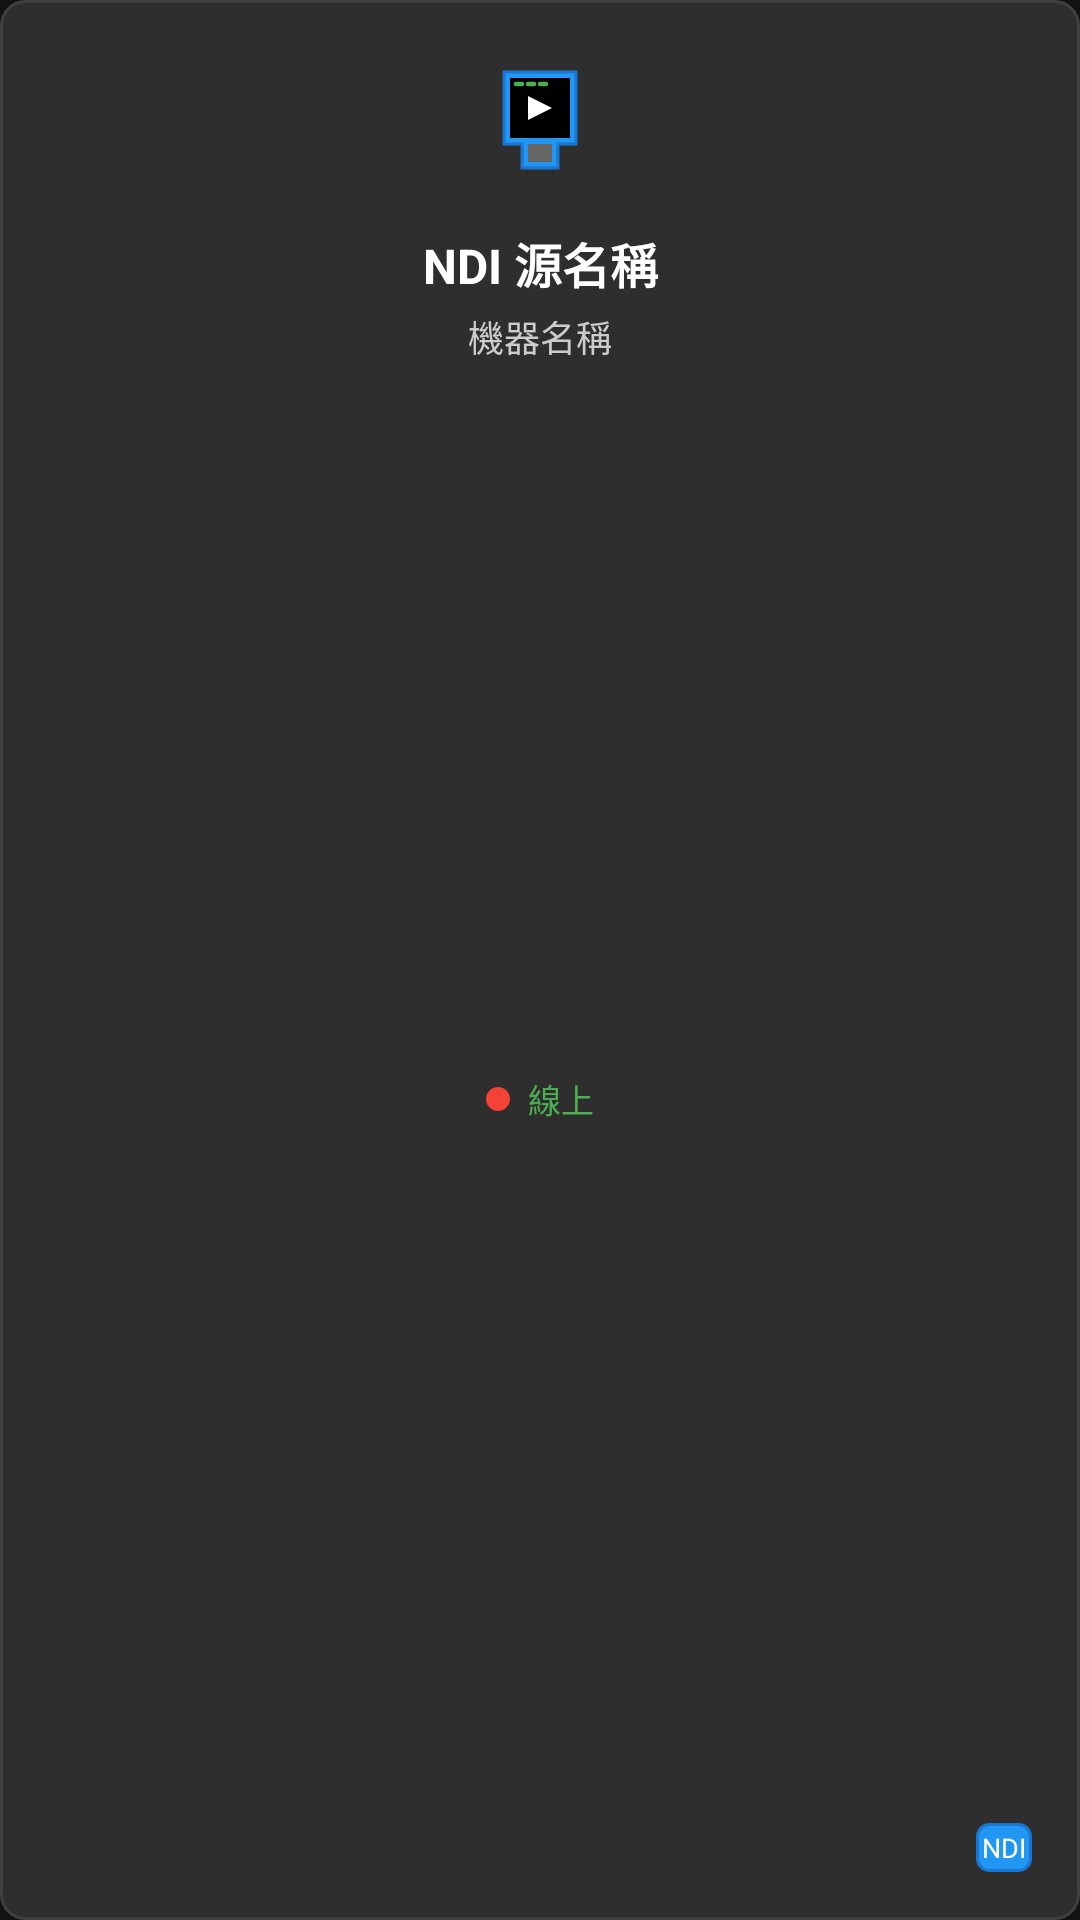

Here is an Android app screen rendered from its layout file. Give the layout XML and the strings, colors and styles it references.
<!-- AndroidManifest.xml: application theme Theme.NDIMonitor -->
<!-- res/layout/ndi_source_item.xml -->
<?xml version="1.0" encoding="utf-8"?>
<LinearLayout xmlns:android="http://schemas.android.com/apk/res/android"
    android:layout_width="240dp"
    android:layout_height="180dp"
    android:orientation="vertical"
    android:layout_margin="8dp"
    android:focusable="true"
    android:focusableInTouchMode="true"
    android:background="@drawable/ndi_source_card_background"
    android:padding="16dp">

    
    <ImageView
        android:id="@+id/ndi_source_icon"
        android:layout_width="48dp"
        android:layout_height="48dp"
        android:layout_gravity="center_horizontal"
        android:src="@drawable/ndi_source_icon"
        android:scaleType="centerInside"
        android:layout_marginBottom="12dp" />

    
    <TextView
        android:id="@+id/ndi_source_name"
        android:layout_width="match_parent"
        android:layout_height="wrap_content"
        android:text="NDI 源名稱"
        android:textColor="@android:color/white"
        android:textSize="16sp"
        android:textStyle="bold"
        android:gravity="center"
        android:maxLines="2"
        android:ellipsize="end"
        android:layout_marginBottom="4dp" />

    
    <TextView
        android:id="@+id/ndi_source_machine"
        android:layout_width="match_parent"
        android:layout_height="wrap_content"
        android:text="機器名稱"
        android:textColor="#CCCCCC"
        android:textSize="12sp"
        android:gravity="center"
        android:maxLines="1"
        android:ellipsize="end"
        android:layout_marginBottom="8dp" />

    
    <LinearLayout
        android:layout_width="match_parent"
        android:layout_height="0dp"
        android:layout_weight="1"
        android:orientation="horizontal"
        android:gravity="center_vertical|center_horizontal">

        
        <View
            android:id="@+id/ndi_source_status_indicator"
            android:layout_width="8dp"
            android:layout_height="8dp"
            android:background="@drawable/source_status_indicator"
            android:layout_marginEnd="6dp" />

        
        <TextView
            android:id="@+id/ndi_source_status"
            android:layout_width="wrap_content"
            android:layout_height="wrap_content"
            android:text="線上"
            android:textColor="#4CAF50"
            android:textSize="11sp"
            android:fontFamily="sans-serif-medium" />

    </LinearLayout>

    
    <TextView
        android:id="@+id/ndi_source_type"
        android:layout_width="wrap_content"
        android:layout_height="wrap_content"
        android:layout_gravity="end"
        android:text="NDI"
        android:textColor="#FFFFFF"
        android:textSize="9sp"
        android:background="@drawable/ndi_type_badge"
        android:padding="2dp"
        android:layout_marginTop="4dp"
        android:visibility="visible" />

</LinearLayout>
<!-- resources referenced by this layout -->
<resources>
  <!-- drawable ndi_source_card_background (drawable) -->
  <?xml version="1.0" encoding="utf-8"?>
  <selector xmlns:android="http://schemas.android.com/apk/res/android">
      
      
      <item android:state_focused="true">
          <layer-list>
              <item>
                  <shape android:shape="rectangle">
                      <corners android:radius="8dp" />
                      <solid android:color="#2196F3" />
                  </shape>
              </item>
              <item android:top="4dp" android:bottom="4dp" 
                    android:left="4dp" android:right="4dp">
                  <shape android:shape="rectangle">
                      <corners android:radius="6dp" />
                      <solid android:color="#1E1E1E" />
                  </shape>
              </item>
          </layer-list>
      </item>
      
      
      <item>
          <shape android:shape="rectangle">
              <corners android:radius="8dp" />
              <solid android:color="#2E2E2E" />
              <stroke android:width="1dp" android:color="#404040" />
          </shape>
      </item>
      
  </selector>
  <!-- drawable ndi_source_icon (drawable) -->
  <?xml version="1.0" encoding="utf-8"?>
  <vector xmlns:android="http://schemas.android.com/apk/res/android"
      android:width="48dp"
      android:height="48dp"
      android:viewportWidth="48"
      android:viewportHeight="48">
  
      
      <path
          android:pathData="M12,8 L36,8 L36,32 L30,32 L30,40 L18,40 L18,32 L12,32 Z"
          android:fillColor="#2196F3"
          android:strokeColor="#1976D2"
          android:strokeWidth="1" />
      
      
      <path
          android:pathData="M14,10 L34,10 L34,30 L14,30 Z"
          android:fillColor="#000000" />
      
      
      <path
          android:pathData="M20,16 L20,24 L28,20 Z"
          android:fillColor="#FFFFFF" />
      
      
      <path
          android:pathData="M16,12 L18,12 M20,12 L22,12 M24,12 L26,12"
          android:strokeColor="#4CAF50"
          android:strokeWidth="1.5"
          android:strokeLineCap="round" />
      
      
      <path
          android:pathData="M20,32 L28,32 L28,38 L20,38 Z"
          android:fillColor="#666666" />
  
  </vector>
  <!-- drawable ndi_type_badge (drawable) -->
  <?xml version="1.0" encoding="utf-8"?>
  <shape xmlns:android="http://schemas.android.com/apk/res/android"
      android:shape="rectangle">
      <corners android:radius="4dp" />
      <solid android:color="#2196F3" />
      <stroke android:width="1dp" android:color="#1976D2" />
  </shape>
  <!-- drawable source_status_indicator (drawable) -->
  <?xml version="1.0" encoding="utf-8"?>
  <selector xmlns:android="http://schemas.android.com/apk/res/android">
      
      <item android:state_selected="true">
          <shape android:shape="oval">
              <solid android:color="#4CAF50" />
          </shape>
      </item>
      
      
      <item>
          <shape android:shape="oval">
              <solid android:color="#F44336" />
          </shape>
      </item>
  </selector>
  <style name="Theme.NDIMonitor" parent="@style/Theme.Leanback">
          <item name="colorPrimary">@color/ndi_primary</item>
          <item name="colorPrimaryDark">@color/ndi_primary_dark</item>
          <item name="colorAccent">@color/ndi_accent</item>
          <item name="android:windowBackground">@color/ndi_background</item>
          <item name="android:colorBackground">@color/ndi_background</item>
      </style>
  <color name="ndi_primary">#2196F3</color>
  <color name="ndi_primary_dark">#1976D2</color>
  <color name="ndi_accent">#FF9800</color>
  <color name="ndi_background">@color/tv_background_dark</color>
  <color name="tv_background_dark">#121212</color>
</resources>
